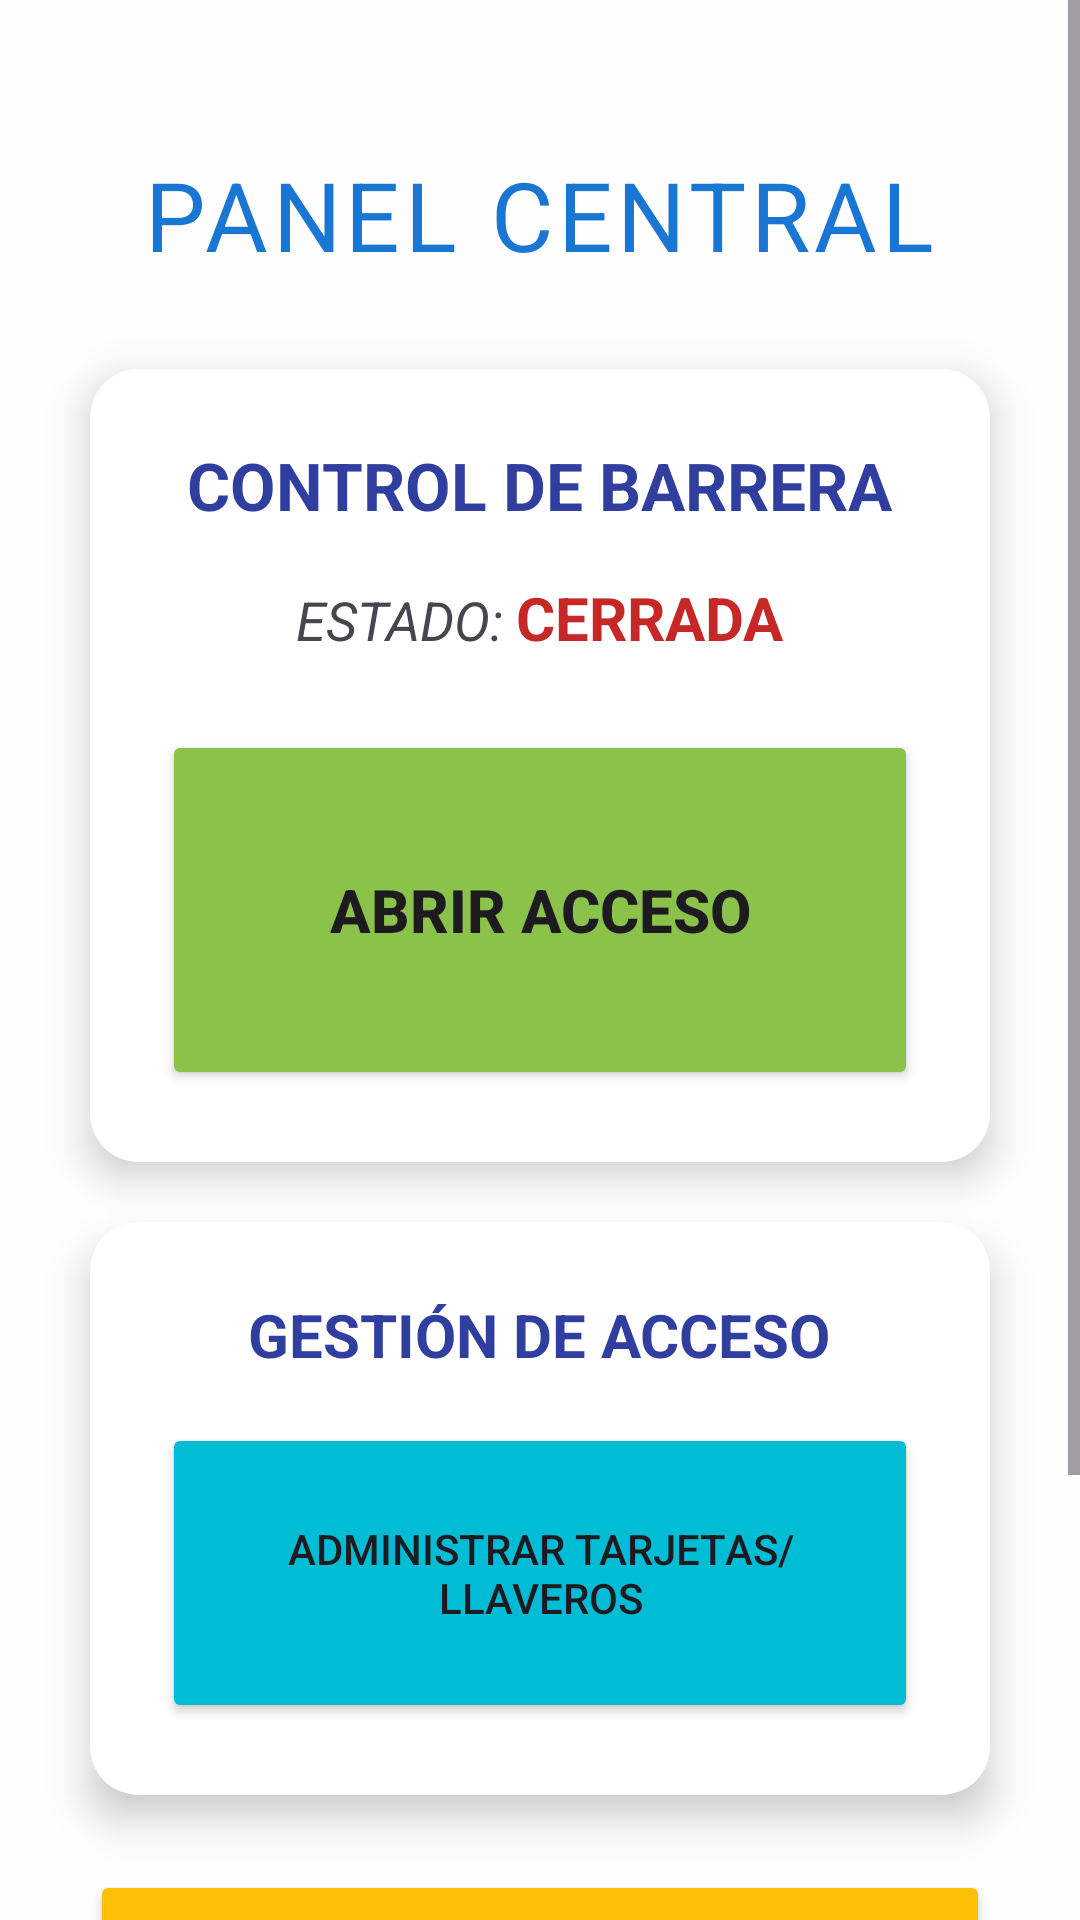

Layout XML and referenced resources for this Android screen:
<!-- AndroidManifest.xml: application theme Theme.DeptoSecure -->
<!-- res/layout/activity_principal.xml -->
<?xml version="1.0" encoding="utf-8"?>
<androidx.constraintlayout.widget.ConstraintLayout xmlns:android="http://schemas.android.com/apk/res/android"
    xmlns:app="http://schemas.android.com/apk/res-auto"
    xmlns:tools="http://schemas.android.com/tools"
    android:id="@+id/main"
    android:layout_width="match_parent"
    android:layout_height="match_parent"
    android:background="@drawable/ftdpa2"
    tools:context=".Principal">

    <ScrollView
        android:layout_width="match_parent"
        android:layout_height="match_parent"
        android:contentDescription="Scroll del panel"
        android:background="#DDFFFFFF">

        <androidx.constraintlayout.widget.ConstraintLayout
            android:layout_width="match_parent"
            android:layout_height="wrap_content"
            android:paddingBottom="40dp"
            android:background="@android:color/transparent">

            <TextView
                android:id="@+id/txtTituloPrincipal"
                android:layout_width="wrap_content"
                android:layout_height="wrap_content"
                android:layout_marginTop="50dp"
                android:text="PANEL CENTRAL"
                android:textColor="#1976D2"
                android:textSize="32sp"
                android:letterSpacing="0.05"
                android:textStyle="normal"
                app:layout_constraintEnd_toEndOf="parent"
                app:layout_constraintStart_toStartOf="parent"
                app:layout_constraintTop_toTopOf="parent" />

            <androidx.cardview.widget.CardView
                android:id="@+id/cardBarrera"
                android:layout_width="match_parent"
                android:layout_height="wrap_content"
                android:layout_marginHorizontal="30dp"
                android:layout_marginTop="30dp"
                app:cardCornerRadius="16dp"
                app:cardElevation="8dp"
                app:layout_constraintTop_toBottomOf="@id/txtTituloPrincipal"
                app:layout_constraintStart_toStartOf="parent"
                app:layout_constraintEnd_toEndOf="parent">

                <LinearLayout
                    android:layout_width="match_parent"
                    android:layout_height="wrap_content"
                    android:gravity="center"
                    android:orientation="vertical"
                    android:padding="24dp">

                    <TextView
                        android:layout_width="wrap_content"
                        android:layout_height="wrap_content"
                        android:layout_marginBottom="16dp"
                        android:text="CONTROL DE BARRERA"
                        android:textSize="22sp"
                        android:textColor="#303F9F"
                        android:textStyle="bold" />

                    <LinearLayout
                        android:layout_width="wrap_content"
                        android:layout_height="wrap_content"
                        android:layout_marginBottom="24dp"
                        android:orientation="horizontal">

                        <TextView
                            android:layout_width="wrap_content"
                            android:layout_height="wrap_content"
                            android:text="ESTADO: "
                            android:textSize="18sp"
                            android:textStyle="italic" />

                        <TextView
                            android:id="@+id/txtEstadoBarrera"
                            android:layout_width="wrap_content"
                            android:layout_height="wrap_content"
                            android:text="CERRADA"
                            android:textColor="#C62828"
                            android:textSize="20sp"
                            android:textStyle="bold" />
                    </LinearLayout>

                    <Button
                        android:id="@+id/btnAbrirBarrera"
                        android:layout_width="match_parent"
                        android:layout_height="match_parent"
                        android:minHeight="120dp"
                        android:backgroundTint="#8BC34A"
                        android:text="ABRIR ACCESO"
                        android:textSize="20sp"
                        android:textStyle="bold" />
                </LinearLayout>
            </androidx.cardview.widget.CardView>

            <androidx.cardview.widget.CardView
                android:id="@+id/cardSensores"
                android:layout_width="match_parent"
                android:layout_height="wrap_content"
                android:layout_marginHorizontal="30dp"
                android:layout_marginTop="20dp"
                app:cardCornerRadius="16dp"
                app:cardElevation="8dp"
                app:layout_constraintTop_toBottomOf="@id/cardBarrera"
                app:layout_constraintStart_toStartOf="parent"
                app:layout_constraintEnd_toEndOf="parent">

                <LinearLayout
                    android:layout_width="match_parent"
                    android:layout_height="wrap_content"
                    android:gravity="center"
                    android:orientation="vertical"
                    android:padding="24dp">

                    <TextView
                        android:layout_width="wrap_content"
                        android:layout_height="wrap_content"
                        android:layout_marginTop="0dp"
                        android:text="GESTIÓN DE ACCESO"
                        android:textSize="20sp"
                        android:textColor="#303F9F"
                        android:textStyle="bold" />

                    <Button
                        android:id="@+id/btngs1"
                        android:layout_width="match_parent"
                        android:layout_height="match_parent"
                        android:minHeight="100dp"
                        android:layout_marginTop="16dp"
                        android:backgroundTint="#00BCD4"
                        android:text="ADMINISTRAR TARJETAS/LLAVEROS"
                        android:textSize="14sp" />
                </LinearLayout>
            </androidx.cardview.widget.CardView>

            <Button
                android:id="@+id/btnGestionarUsuarios"
                android:layout_width="match_parent"
                android:layout_height="wrap_content"
                android:minHeight="80dp"
                android:layout_marginHorizontal="30dp"
                android:layout_marginTop="25dp" android:backgroundTint="#FFC107"
                android:text="GESTIONAR USUARIOS Y ROLES"
                android:textColor="#333333"
                android:textSize="16sp"
                app:layout_constraintEnd_toEndOf="parent"
                app:layout_constraintStart_toStartOf="parent"
                app:layout_constraintTop_toBottomOf="@+id/cardSensores" /> <Button
            android:id="@+id/btnVerHistorial"
            android:layout_width="match_parent"
            android:layout_height="wrap_content"
            android:minHeight="80dp"
            android:layout_marginHorizontal="30dp"
            android:layout_marginTop="10dp"
            android:backgroundTint="#607D8B"
            android:text="VER BITÁCORA DE ACCESOS"
            android:textSize="16sp"
            app:layout_constraintEnd_toEndOf="parent"
            app:layout_constraintStart_toStartOf="parent"
            app:layout_constraintTop_toBottomOf="@+id/btnGestionarUsuarios" /> </androidx.constraintlayout.widget.ConstraintLayout>
    </ScrollView>

</androidx.constraintlayout.widget.ConstraintLayout>
<!-- resources referenced by this layout -->
<resources>
  <style name="Theme.DeptoSecure" parent="Base.Theme.DeptoSecure" />
  <style name="Base.Theme.DeptoSecure" parent="Theme.Material3.DayNight.NoActionBar">
          
          
      </style>
</resources>
